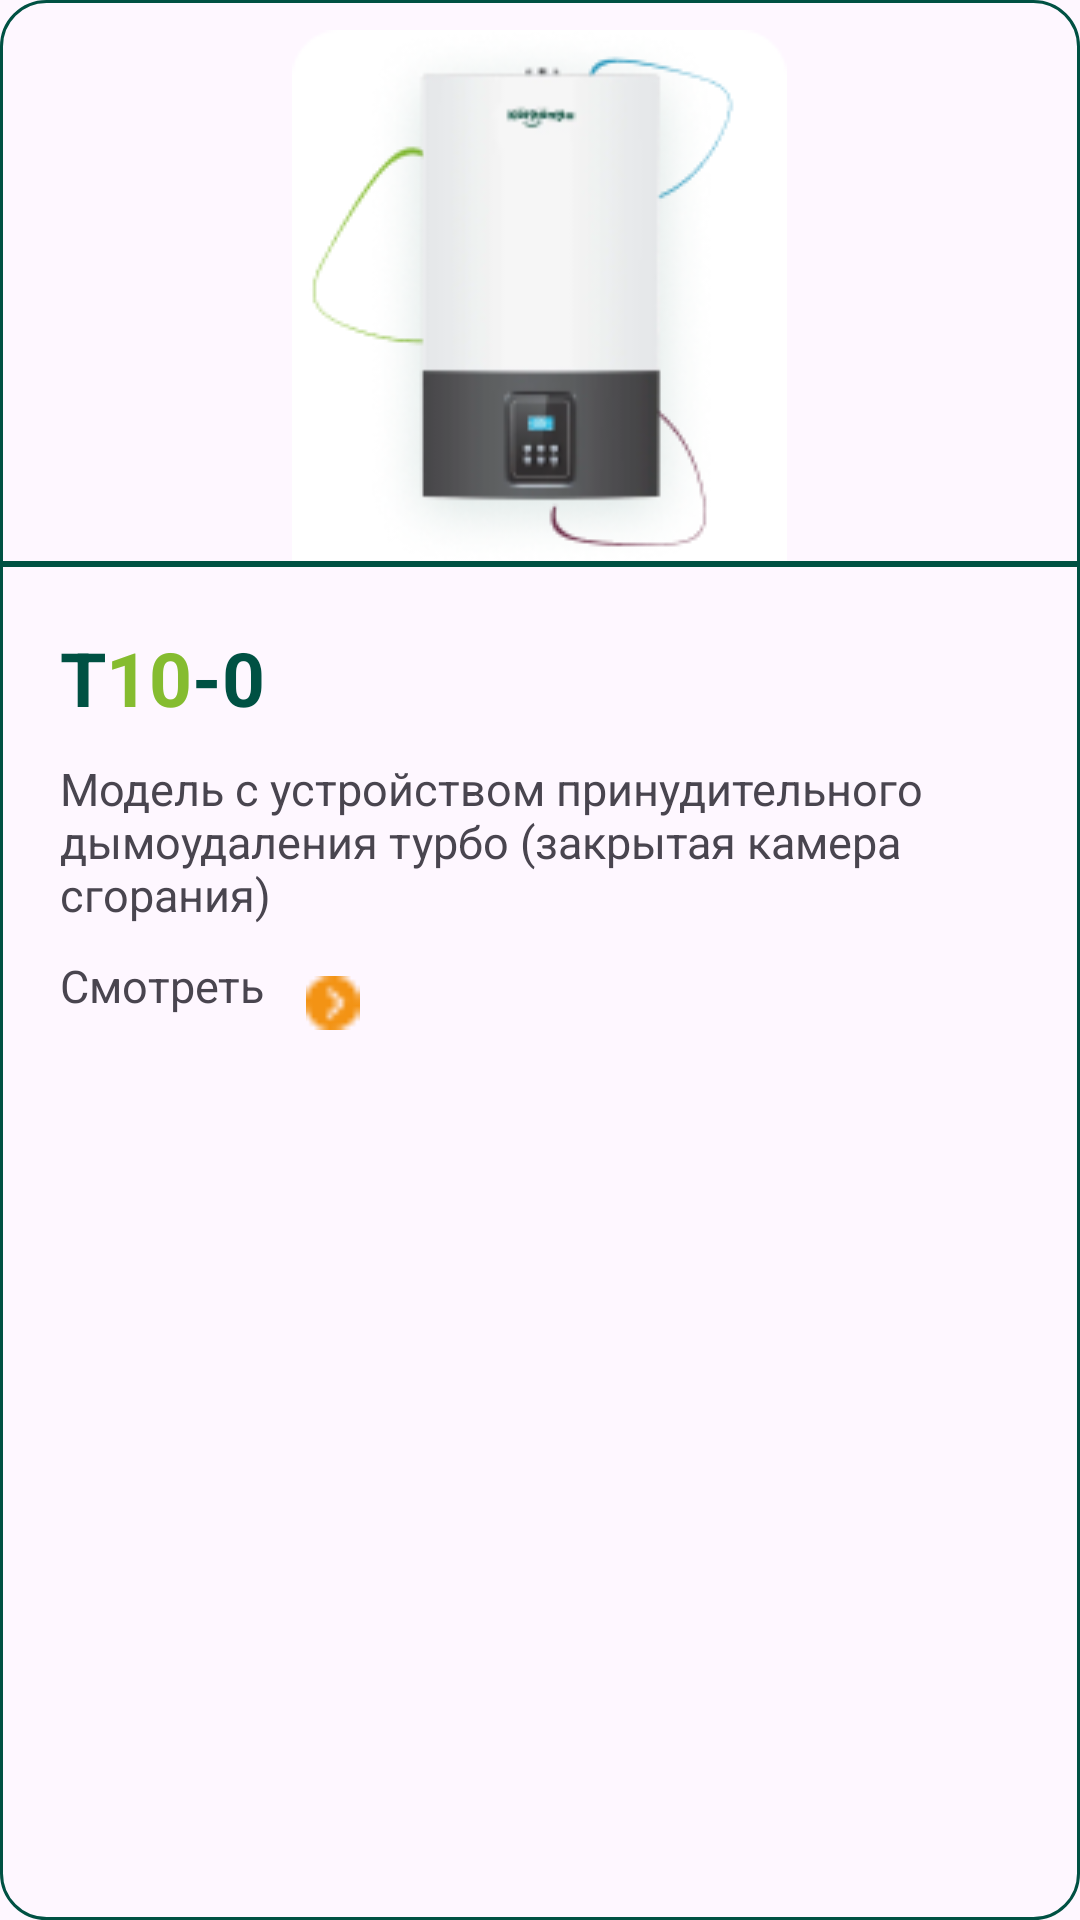

Write the Android layout XML for this screen, with the resource values it uses.
<!-- AndroidManifest.xml: application theme Theme.Katinotu_details -->
<!-- res/layout/inner_item.xml -->
<?xml version="1.0" encoding="utf-8"?>
<LinearLayout
    xmlns:android="http://schemas.android.com/apk/res/android"
    xmlns:app="http://schemas.android.com/apk/res-auto"
    android:layout_width="wrap_content"
    android:layout_height="wrap_content"
    android:orientation="vertical"
    android:background="@drawable/rouded_item">


    <androidx.constraintlayout.widget.ConstraintLayout
        android:layout_width="165dp"
        android:layout_height="177dp"
        android:layout_marginTop="10dp"
        android:layout_gravity="center_horizontal"
        android:background="@drawable/product_item_background">

        <ImageView
            android:id="@+id/img_boiler"
            android:layout_width="wrap_content"
            android:layout_height="200dp"
            android:src="@drawable/boiler"
            app:layout_constraintBottom_toBottomOf="parent"
            app:layout_constraintEnd_toEndOf="parent"
            app:layout_constraintStart_toStartOf="parent"
            app:layout_constraintTop_toTopOf="parent" />

    </androidx.constraintlayout.widget.ConstraintLayout>

    <View
        android:layout_width="match_parent"
        android:layout_height="2dp"
        android:background="#005143"/>

    <LinearLayout
        android:layout_width="match_parent"
        android:layout_height="wrap_content"
        android:layout_marginTop="20dp"
        android:layout_marginLeft="20dp"
        android:orientation="horizontal">

        <TextView
            android:id="@+id/txt_first_title"
            android:layout_width="wrap_content"
            android:layout_height="match_parent"
            android:text="T"
            android:textColor="#005143"
            android:textSize="25sp"
            android:textStyle="bold" />

        <TextView
            android:layout_width="wrap_content"
            android:layout_height="wrap_content"
            android:textColor="#85BC30"
            android:textStyle="bold"
            android:textSize="25sp"
            android:id="@+id/txt_second_title"
            android:text="10"/>

        <TextView
            android:layout_width="wrap_content"
            android:layout_height="wrap_content"
            android:textColor="#005143"
            android:textStyle="bold"
            android:textSize="25sp"
            android:text="-"/>

        <TextView
            android:layout_width="wrap_content"
            android:layout_height="wrap_content"
            android:textColor="#005143"
            android:textStyle="bold"
            android:textSize="25sp"
            android:id="@+id/txt_third_title"
            android:text="0"/>
    </LinearLayout>

    <TextView
        android:layout_width="wrap_content"
        android:layout_height="wrap_content"
        android:layout_marginTop="10dp"
        android:layout_marginLeft="20dp"
        android:textSize="15sp"
        android:text="Модель с устройством принудительного дымоудаления турбо (закрытая камера сгорания)"
        android:id="@+id/txt_description"/>

    <LinearLayout
        android:layout_width="wrap_content"
        android:layout_height="wrap_content"
        android:orientation="horizontal"
        android:gravity="center_horizontal"
        android:layout_marginLeft="20dp"
        android:layout_marginTop="10dp">

    <TextView
        android:layout_width="wrap_content"
        android:layout_height="40dp"
        android:textSize="15sp"
        android:text="Смотреть"/>

        <ImageView
            android:layout_width="25dp"
            android:layout_height="25dp"
            android:paddingTop="7dp"
            android:layout_marginLeft="10dp"
            android:src="@drawable/watch_arrow"/>

    </LinearLayout>

</LinearLayout>
<!-- resources referenced by this layout -->
<resources>
  <!-- drawable boiler: png bitmap (drawable, 21688 bytes) -->
  <!-- drawable product_item_background: png bitmap (drawable, 3797 bytes) -->
  <!-- drawable rouded_item (drawable) -->
  <?xml version="1.0" encoding="utf-8"?>
  <shape xmlns:android="http://schemas.android.com/apk/res/android">
  
      <corners
          android:radius="15dp"/>
  
      <stroke
          android:width="1dp"
          android:color="#005143"/>
  
  </shape>
  <!-- drawable watch_arrow: png bitmap (drawable, 311 bytes) -->
  <style name="Theme.Katinotu_details" parent="Base.Theme.Katinotu_details" />
  <style name="Base.Theme.Katinotu_details" parent="Theme.Material3.DayNight.NoActionBar">
          
          
      </style>
</resources>
